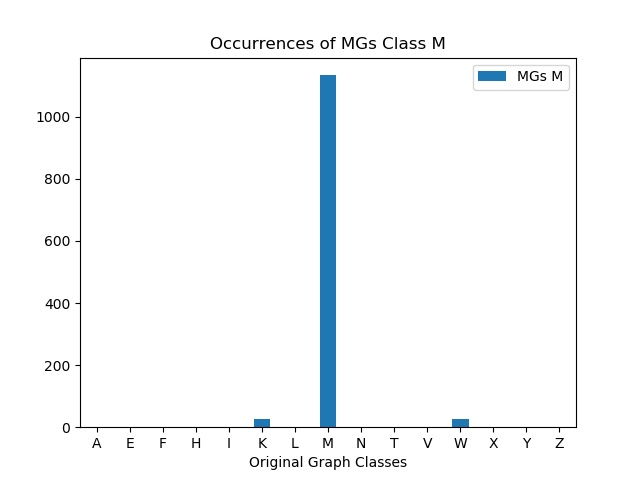

The file beside this chart, header and first rows:
, MGs M
A, 0
E, 0
F, 0
H, 0
I, 0
K, 27
L, 0
M, 1134
N, 0
T, 0
V, 0
W, 27
X, 0
Y, 0
Z, 0
